Run: headless pygame with SDL's dummy video driver; simulated clock (each Clock.tick advances the game by its frame time, no real sleeping); random seed 0; keys injected as events and as key.get_pressed() state; no mouse input.
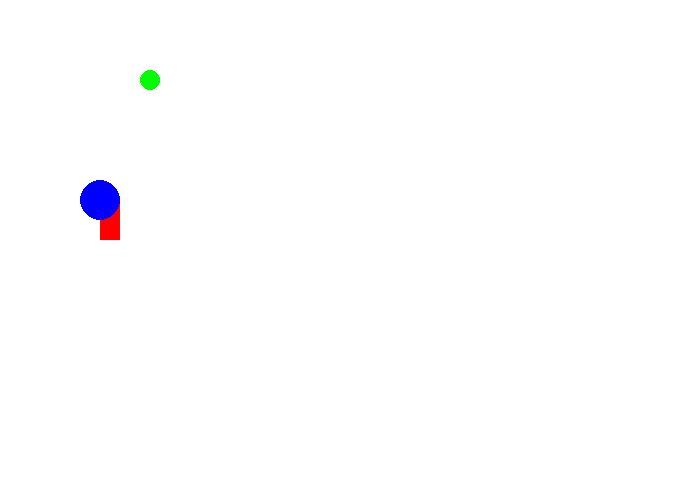
Frame 1 of 4 · flips 1–60 · no input
Frame 2 of 4 · flips 61–180 · tapped SPACE, RETURN · held RIGHT (→), D · screen unchanged from frame 1, image omitted
Frame 3 of 4 · flips 181–300 · held DOWN (↓), S · screen unchanged from frame 2, image omitted
Frame 4 of 4 · flips 301–420 · held LEFT (←), A, UP (↑), W · screen unchanged from frame 3, image omitted

The pygame program that drew these frames:

#!coding: utf-8
'''
Ceci est le code pygame de base pour afficher une fenêtre.
De courts commentaires sont écrits pour pouvoir vous lancer rapidement dans un projet.
Si vous voulez des explications progressives et plus détaillées lisez :
pygame1_dessin.py, pygame2_tick.py, pygame3_events.py et pygame4_animations.py

Les parties du code utiles à modifier sont les 4 parties suivantes :
INITIALISATION, ÉVÉNEMENTS, UPDATE, DESSIN
'''

# 0) importer pygame, et l'initialiser
import pygame
pygame.init()

# 1) créer un écran : je choisis 700x500 pixels
taille = [700, 500]
ecran = pygame.display.set_mode(taille)

# 2) INITIALISATION : création des valeurs initiales des variables 

# ajoute ici tes variables !

# mes couleurs : [Rouge, Vert, Bleu] (voir Paint)
NOIR = [0, 0, 0]
BLANC = [255, 255, 255]
ROUGE = [255, 0, 0]
VERT = [0, 255, 0]
BLEU = [0, 0, 255]

# 3) faire une clock qui va gérer les fps
clock = pygame.time.Clock()

# 4) boucle principale
fini = 0
while fini == 0:
    
    # 5) ÉVÉNEMENTS : rajoutez des "elif" en dessous du "if" pour de nouveaux événements (pygame5_clavier_souris_events.py)
    for event in pygame.event.get(): # pour chaque événement qui s'est passé depuis la dernière fois
        if event.type == pygame.QUIT: # si on a cliqué sur la croix...
            fini = 1 # la boucle principale va s'arrêter
    
    # 6) UPDATE : Faire quelque chose à chaque tick (60 fois par seconde)
    
    # à compléter !
    
    # 7) DESSIN
    
    ecran.fill(BLANC) # on remplit l'écran de BLANC
    
    # dessiner les objets, sinon, on ne verra rien
    pygame.draw.rect(ecran, ROUGE, [100,200, 20,40]) # coin en haut à gauche : x=100 y=200, taille 20x40
    pygame.draw.circle(ecran, BLEU, [100,200], 20) # centre : x=100 y=200, rayon=20
    pygame.draw.circle(ecran, VERT, [150, 80], 10) # un cercle vert
    
    # 8) mettre à jour les dessins
    pygame.display.flip()
    
    # 9) attendre la clock avec les bons fps !
    clock.tick(60) # 60 images par secondes (frame per second / fps)
    
# 10) quitter... ça peut servir
pygame.quit()
